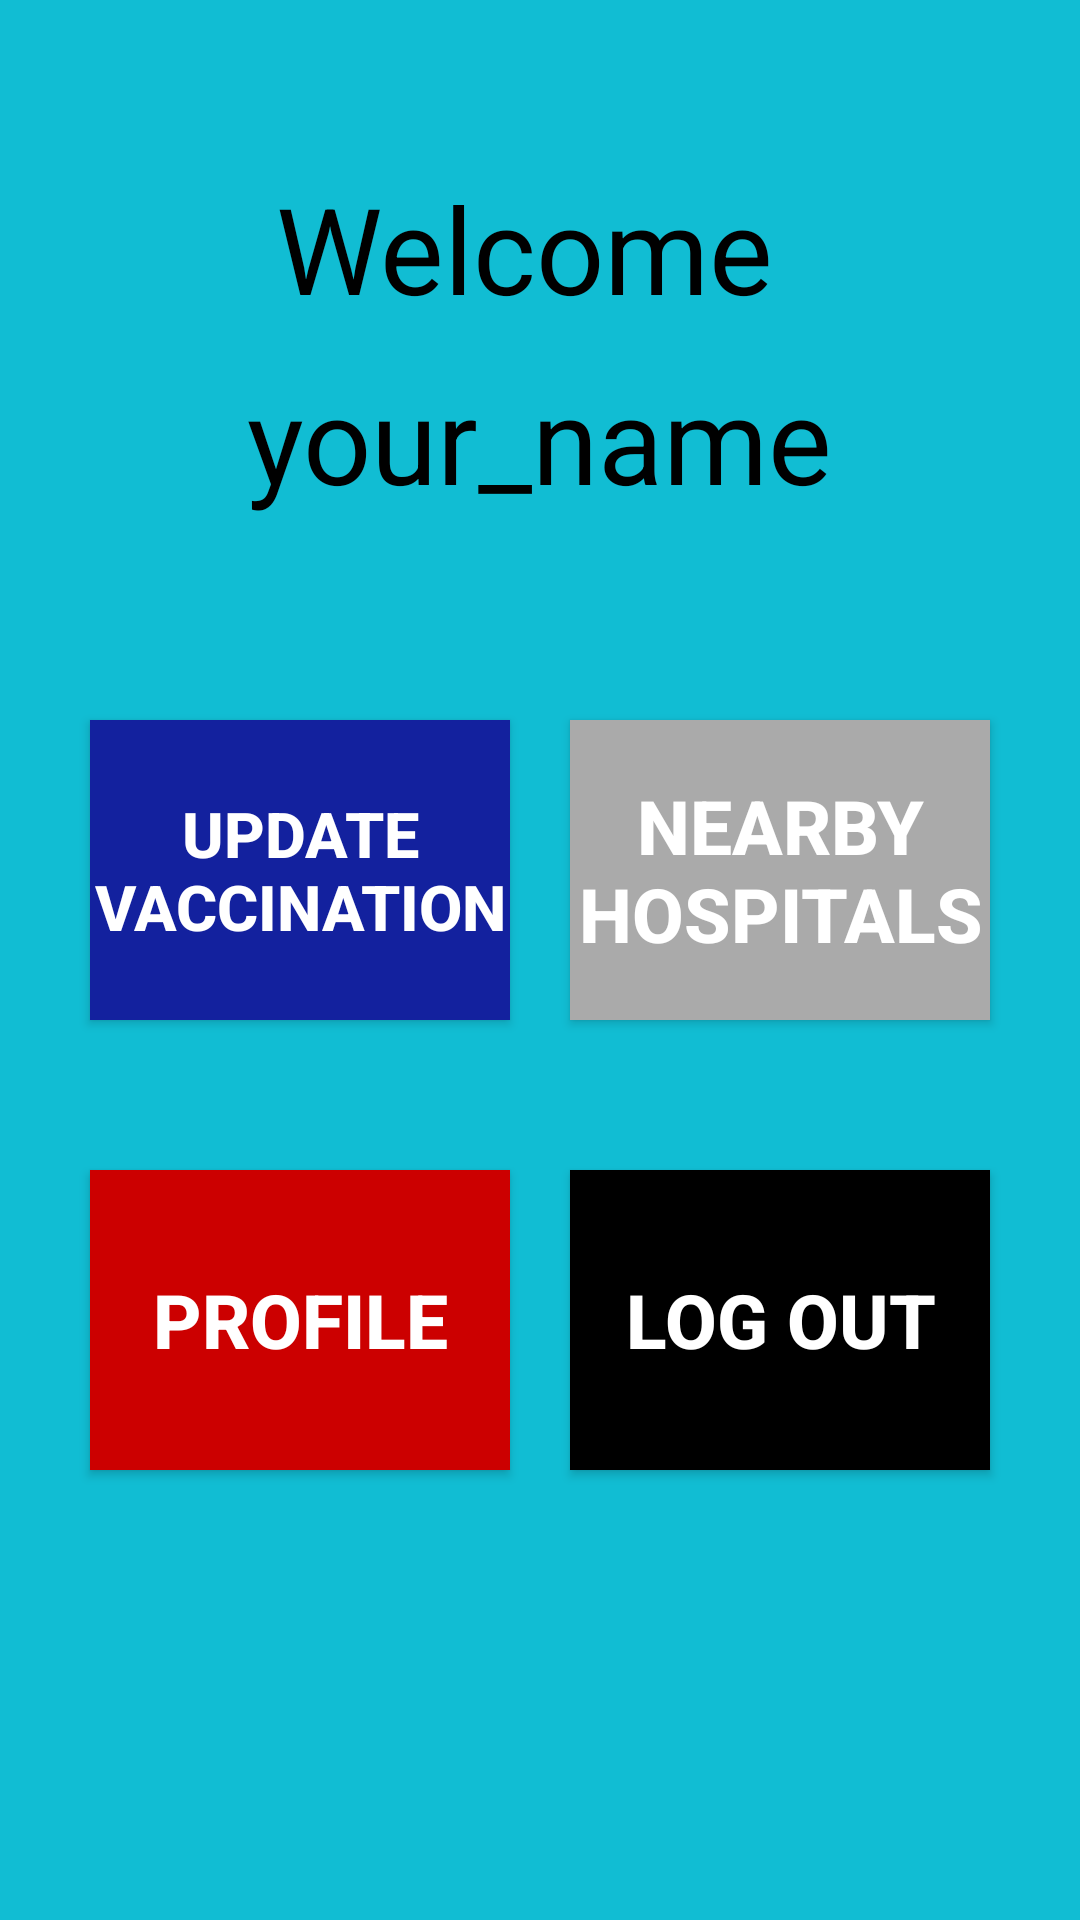

Produce the Android XML layout that renders to this screen, including the resource entries it uses.
<!-- AndroidManifest.xml: application theme AppTheme -->
<!-- res/layout/activity_first.xml -->
<?xml version="1.0" encoding="utf-8"?>
<RelativeLayout xmlns:android="http://schemas.android.com/apk/res/android"
    xmlns:app="http://schemas.android.com/apk/res-auto"
    android:id="@+id/container"
    android:layout_width="match_parent"
    android:layout_height="match_parent"
    android:background="#11BDD3"
    android:paddingTop="?attr/actionBarSize">













    <TextView
        android:id="@+id/welcome"
        android:layout_width="wrap_content"
        android:layout_height="wrap_content"
        android:layout_centerHorizontal="true"
        android:text="Welcome "
        android:textColor="@android:color/black"
        android:textSize="40sp" />

    <TextView
        android:layout_below="@+id/welcome"
        android:id="@+id/welname"
        android:layout_marginTop="10dp"
        android:layout_width="wrap_content"
        android:layout_height="wrap_content"
        android:maxLines="1"
        android:layout_centerHorizontal="true"
        android:text="your_name"
        android:textColor="@android:color/black"
        android:textSize="40sp" />

    <Button
        android:id="@+id/logout"
        android:layout_width="140dp"
        android:layout_height="100dp"
        android:layout_alignParentEnd="true"
        android:layout_alignParentBottom="true"
        android:layout_marginEnd="30dp"
        android:layout_marginBottom="150dp"
        android:background="@android:color/black"
        android:text="Log Out"
        android:textColor="@android:color/white"
        android:textSize="25sp"
        android:textStyle="bold" />

    <Button
        android:id="@+id/act1"
        android:layout_width="140dp"
        android:layout_height="100dp"
        android:layout_alignParentStart="true"
        android:layout_alignParentBottom="true"
        android:layout_centerHorizontal="true"
        android:layout_marginStart="30dp"
        android:layout_marginBottom="300dp"
        android:background="#13219E"
        android:text="Update Vaccination"
        android:textColor="@android:color/white"
        android:textSize="21sp"
        android:textStyle="bold" />

    <Button
        android:id="@+id/act2"
        android:layout_width="140dp"
        android:layout_height="100dp"
        android:layout_alignParentBottom="true"
        android:layout_marginBottom="150dp"
        android:background="@android:color/holo_red_dark"
        android:text="Profile"
        android:layout_marginStart="30dp"
        android:textColor="@android:color/white"
        android:textSize="25sp"
        android:textStyle="bold" />

    <Button
        android:id="@+id/act3"
        android:layout_width="140dp"
        android:layout_height="100dp"
        android:layout_alignParentEnd="true"
        android:layout_alignParentBottom="true"
        android:layout_marginEnd="30dp"
        android:layout_marginBottom="300dp"
        android:background="@android:color/darker_gray"
        android:text="Nearby Hospitals"
        android:textColor="@android:color/white"
        android:textSize="25sp"
        android:textStyle="bold" />

    











</RelativeLayout>
<!-- resources referenced by this layout -->
<resources>
  <style name="AppTheme" parent="Theme.AppCompat.Light.NoActionBar">
          
          <item name="colorPrimary">@color/colorPrimary</item>
          <item name="colorPrimaryDark">@color/colorPrimaryDark</item>
          <item name="colorAccent">@color/colorAccent</item>
      </style>
  <color name="colorPrimary">#03a9f4</color>
  <color name="colorPrimaryDark">#035BF4</color>
  <color name="colorAccent">#D81B60</color>
</resources>
